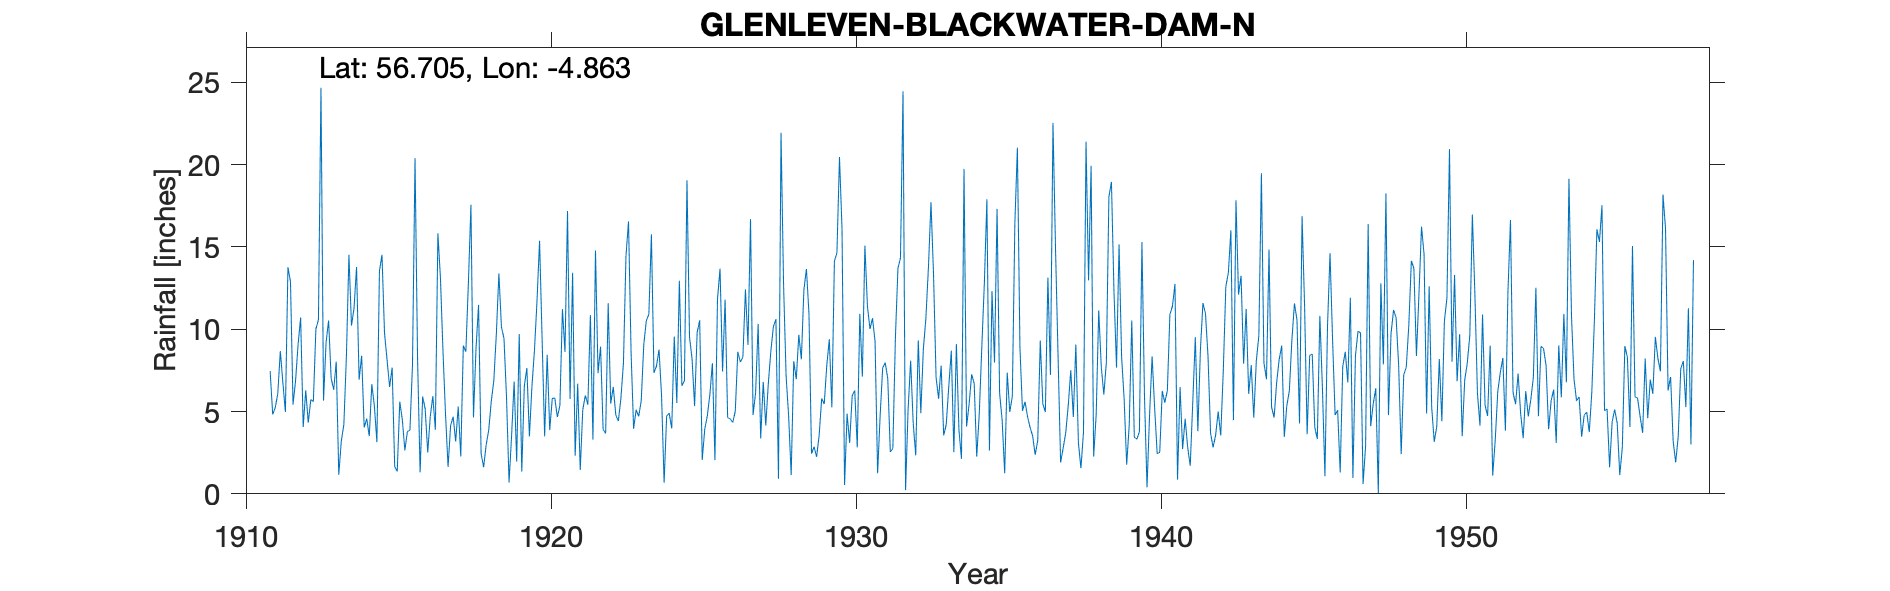

Values plotted in this chart, from the file beside it:
GLENLEVEN (BLACKWATER DAM. N.), , , , , , , , , , , , , , , , , , , , , , , 
Grid ref, NN248607, Long, -4.863, Lat, 56.71, Elevation, 1072, ft, , , , , , , , , , , , , , , 
Station no, 5743, , , , , , , , , , , , , , , , , , , , , , 
, 1910, 1911, 1912, 1913, 1914, 1915, 1916, 1917, 1918, 1919, 1920, 1921, 1922, 1923, 1924, 1925, 1926, 1927, 1928, 1929, 1930, 1931, 1932
January, , , 5.42, 5.66, 11.27, 9.76, 20.39, 4.82, 8.83, 5.86, 11.74, 17.18, 7.33, 16.55, 8.76, 9.53, 13.68, 16.69, 21.93, 2.44, 16.11, 10.67, 24.45
February, , , 6.87, 9.18, 13.78, 8.14, 8.23, 1.64, 11.48, 0.69, 15.37, 5.77, 8.94, 8.63, 5.96, 8.19, 7.43, 4.79, 12.72, 2.86, 0.54, 9.25, 0.23
March, , , 9.09, 10.53, 6.93, 6.49, 1.3, 4.15, 2.44, 3.56, 9.42, 13.43, 3.91, 3.95, 0.67, 5.33, 11.8, 6.15, 7.16, 2.25, 4.87, 1.25, 5.15
April, , 7.45, 10.71, 7.02, 8.39, 7.67, 5.91, 4.68, 1.62, 6.82, 3.49, 2.31, 3.67, 5.11, 4.72, 9.8, 4.63, 10.32, 4.71, 3.55, 3.09, 4.76, 8.09
May, , 4.83, 4.06, 6.32, 4.03, 1.66, 5.15, 3.18, 2.99, 1.96, 8.44, 6.69, 11.58, 4.7, 4.9, 10.54, 4.55, 3.36, 1.14, 5.79, 5.96, 7.65, 4.3
June, , 5.23, 6.28, 8.02, 4.56, 1.36, 2.51, 5.3, 3.87, 9.71, 3.87, 1.45, 5.48, 5.65, 3.97, 2.06, 4.34, 6.8, 8.06, 5.46, 6.28, 7.97, 2.34
July, , 6.08, 4.33, 1.16, 3.51, 5.6, 4.7, 2.27, 5.62, 1.35, 5.8, 5.11, 6.5, 9.06, 9.56, 3.93, 5.01, 4.15, 6.96, 7.79, 2.82, 6.98, 9.32
August, , 8.67, 5.73, 3.2, 6.66, 4.51, 5.93, 9, 6.87, 6.55, 5.81, 5.97, 4.78, 10.52, 5.52, 4.73, 8.63, 6.7, 9.66, 9.39, 10.93, 2.55, 4.9
September, , 6.76, 5.6, 4.21, 5.35, 2.64, 3.89, 8.63, 9.73, 7.64, 4.66, 5.42, 4.42, 10.9, 12.94, 6.02, 8, 8.67, 8.17, 5.25, 7.12, 2.76, 8.81
October, , 4.97, 10.01, 8.34, 3.14, 3.78, 15.82, 12.81, 13.39, 3.49, 5.36, 10.86, 5.8, 15.77, 6.56, 7.93, 8.31, 10.16, 12.39, 14.12, 15.08, 9.47, 10.67
November, , 13.76, 10.57, 14.52, 13.53, 3.87, 13.12, 17.56, 10.14, 6.53, 11.22, 3.29, 7.94, 7.35, 6.87, 2.05, 12.42, 10.61, 13.66, 14.65, 11.4, 13.7, 13.76
December, , 12.89, 24.67, 10.22, 14.52, 7.82, 8.67, 4.64, 9.44, 8.74, 8.62, 14.78, 14.45, 7.76, 19.05, 11.8, 9.04, 0.92, 10.92, 20.46, 10.01, 14.33, 17.71
Total, , , 103.3, 88.38, 95.67, 63.3, 95.62, 78.68, 86.42, 62.9, 93.8, 92.26, 84.8, 106, 89.48, 81.91, 97.84, 89.32, 117.5, 94.01, 94.21, 91.34, 109.7
